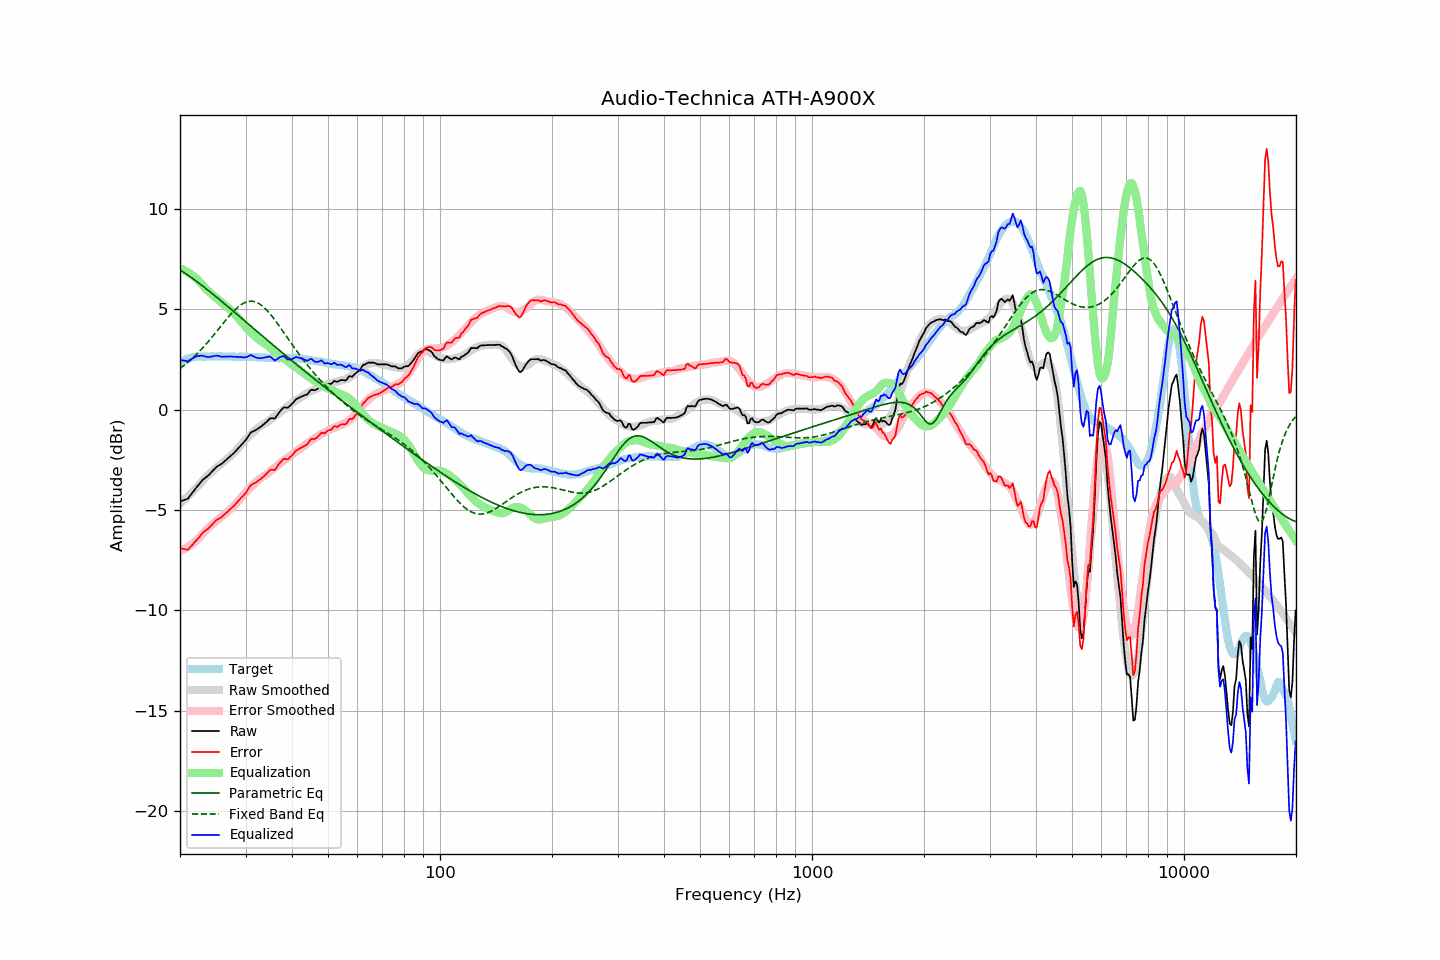

Source data for this figure (header and first rows):
frequency, raw, error, smoothed, error_smoothed, equalization, parametric_eq, fixed_band_eq, equalized_raw, equalized_smoothed, target
20.00, -4.58, -6.91, -4.69, -7.04, 7.04, 6.96, 2.04, 2.46, 2.35, 2.33
20.20, -4.55, -6.93, -4.61, -7.01, 7.01, 6.91, 2.10, 2.45, 2.39, 2.38
20.40, -4.52, -6.95, -4.54, -6.97, 6.97, 6.86, 2.16, 2.45, 2.43, 2.43
20.61, -4.49, -6.95, -4.47, -6.93, 6.93, 6.80, 2.22, 2.43, 2.46, 2.46
20.81, -4.47, -6.98, -4.39, -6.88, 6.88, 6.75, 2.29, 2.41, 2.49, 2.51
21.02, -4.43, -6.98, -4.31, -6.83, 6.83, 6.69, 2.36, 2.40, 2.52, 2.55
21.23, -4.32, -6.89, -4.24, -6.78, 6.78, 6.64, 2.43, 2.46, 2.55, 2.57
21.44, -4.22, -6.81, -4.16, -6.73, 6.73, 6.58, 2.50, 2.51, 2.57, 2.59
21.66, -4.11, -6.72, -4.08, -6.67, 6.67, 6.52, 2.57, 2.56, 2.59, 2.61
21.87, -4.00, -6.62, -4.00, -6.61, 6.61, 6.46, 2.65, 2.61, 2.61, 2.62
22.09, -3.90, -6.54, -3.92, -6.54, 6.54, 6.40, 2.73, 2.64, 2.62, 2.64
22.31, -3.80, -6.45, -3.84, -6.47, 6.47, 6.34, 2.81, 2.67, 2.64, 2.65
22.54, -3.71, -6.36, -3.74, -6.39, 6.39, 6.28, 2.89, 2.67, 2.64, 2.65
22.76, -3.61, -6.26, -3.65, -6.29, 6.29, 6.22, 2.97, 2.68, 2.65, 2.65
22.99, -3.51, -6.15, -3.55, -6.20, 6.20, 6.16, 3.06, 2.69, 2.65, 2.64
23.22, -3.45, -6.09, -3.46, -6.11, 6.11, 6.10, 3.15, 2.66, 2.65, 2.64
23.45, -3.38, -6.02, -3.37, -6.02, 6.02, 6.04, 3.24, 2.64, 2.65, 2.64
23.69, -3.32, -5.97, -3.30, -5.95, 5.95, 5.97, 3.33, 2.62, 2.65, 2.65
23.92, -3.25, -5.90, -3.22, -5.87, 5.87, 5.91, 3.42, 2.62, 2.65, 2.65
24.16, -3.17, -5.82, -3.15, -5.80, 5.80, 5.84, 3.52, 2.63, 2.65, 2.65
24.40, -3.08, -5.74, -3.08, -5.73, 5.73, 5.78, 3.62, 2.65, 2.65, 2.66
24.65, -3.00, -5.65, -3.01, -5.66, 5.66, 5.72, 3.71, 2.66, 2.65, 2.65
24.89, -2.91, -5.56, -2.94, -5.59, 5.59, 5.65, 3.81, 2.68, 2.65, 2.65
25.14, -2.84, -5.49, -2.88, -5.53, 5.53, 5.58, 3.91, 2.69, 2.65, 2.65
25.39, -2.79, -5.45, -2.81, -5.46, 5.46, 5.52, 4.01, 2.67, 2.65, 2.66
25.65, -2.75, -5.41, -2.75, -5.40, 5.40, 5.45, 4.11, 2.65, 2.65, 2.66
25.91, -2.70, -5.35, -2.68, -5.33, 5.33, 5.39, 4.21, 2.63, 2.65, 2.65
26.16, -2.63, -5.28, -2.62, -5.26, 5.26, 5.32, 4.31, 2.63, 2.65, 2.65
26.43, -2.56, -5.21, -2.55, -5.19, 5.19, 5.25, 4.41, 2.63, 2.65, 2.65
26.69, -2.49, -5.14, -2.48, -5.13, 5.13, 5.18, 4.51, 2.63, 2.65, 2.65
26.96, -2.41, -5.06, -2.41, -5.06, 5.06, 5.12, 4.61, 2.64, 2.64, 2.65
27.23, -2.34, -4.99, -2.35, -4.99, 4.99, 5.05, 4.70, 2.65, 2.64, 2.65
27.50, -2.27, -4.92, -2.28, -4.92, 4.92, 4.98, 4.79, 2.65, 2.64, 2.65
27.77, -2.21, -4.85, -2.20, -4.84, 4.84, 4.91, 4.87, 2.63, 2.64, 2.64
28.05, -2.13, -4.77, -2.12, -4.76, 4.76, 4.85, 4.96, 2.63, 2.64, 2.64
28.33, -2.04, -4.67, -2.03, -4.67, 4.67, 4.78, 5.03, 2.63, 2.64, 2.63
28.62, -1.95, -4.58, -1.94, -4.57, 4.57, 4.71, 5.10, 2.62, 2.63, 2.63
28.90, -1.86, -4.50, -1.85, -4.48, 4.48, 4.64, 5.17, 2.62, 2.63, 2.64
29.19, -1.77, -4.40, -1.76, -4.39, 4.39, 4.57, 5.23, 2.62, 2.63, 2.63
29.48, -1.69, -4.33, -1.66, -4.29, 4.29, 4.50, 5.28, 2.60, 2.63, 2.64
29.78, -1.60, -4.23, -1.57, -4.20, 4.20, 4.44, 5.32, 2.60, 2.63, 2.63
30.08, -1.51, -4.15, -1.48, -4.11, 4.11, 4.37, 5.35, 2.60, 2.63, 2.64
30.38, -1.38, -4.01, -1.40, -4.02, 4.02, 4.30, 5.38, 2.64, 2.63, 2.63
30.68, -1.26, -3.89, -1.32, -3.94, 3.94, 4.23, 5.39, 2.68, 2.62, 2.63
30.99, -1.14, -3.77, -1.24, -3.86, 3.86, 4.16, 5.40, 2.72, 2.62, 2.63
31.30, -1.10, -3.72, -1.16, -3.78, 3.78, 4.09, 5.39, 2.68, 2.62, 2.62
31.61, -1.06, -3.68, -1.09, -3.71, 3.71, 4.02, 5.38, 2.65, 2.62, 2.62
31.93, -1.03, -3.65, -1.02, -3.63, 3.63, 3.96, 5.36, 2.60, 2.61, 2.62
32.24, -0.98, -3.59, -0.95, -3.55, 3.55, 3.89, 5.33, 2.57, 2.61, 2.61
32.57, -0.92, -3.53, -0.88, -3.49, 3.49, 3.82, 5.28, 2.57, 2.61, 2.61
32.89, -0.87, -3.48, -0.83, -3.43, 3.43, 3.75, 5.23, 2.56, 2.60, 2.61
33.22, -0.81, -3.41, -0.78, -3.37, 3.37, 3.68, 5.17, 2.56, 2.60, 2.60
33.55, -0.74, -3.34, -0.73, -3.32, 3.32, 3.62, 5.11, 2.58, 2.59, 2.60
33.89, -0.67, -3.26, -0.69, -3.27, 3.27, 3.55, 5.03, 2.60, 2.59, 2.59
34.23, -0.60, -3.19, -0.64, -3.22, 3.22, 3.48, 4.95, 2.62, 2.58, 2.59
34.57, -0.52, -3.10, -0.58, -3.15, 3.15, 3.41, 4.86, 2.63, 2.58, 2.58
34.92, -0.44, -3.02, -0.51, -3.08, 3.08, 3.34, 4.77, 2.64, 2.57, 2.58
35.27, -0.43, -3.00, -0.44, -3.01, 3.01, 3.28, 4.67, 2.58, 2.57, 2.57
35.62, -0.44, -3.01, -0.38, -2.95, 2.95, 3.21, 4.57, 2.51, 2.57, 2.57
35.97, -0.45, -3.02, -0.32, -2.89, 2.89, 3.14, 4.47, 2.44, 2.57, 2.57
... 635 more rows
